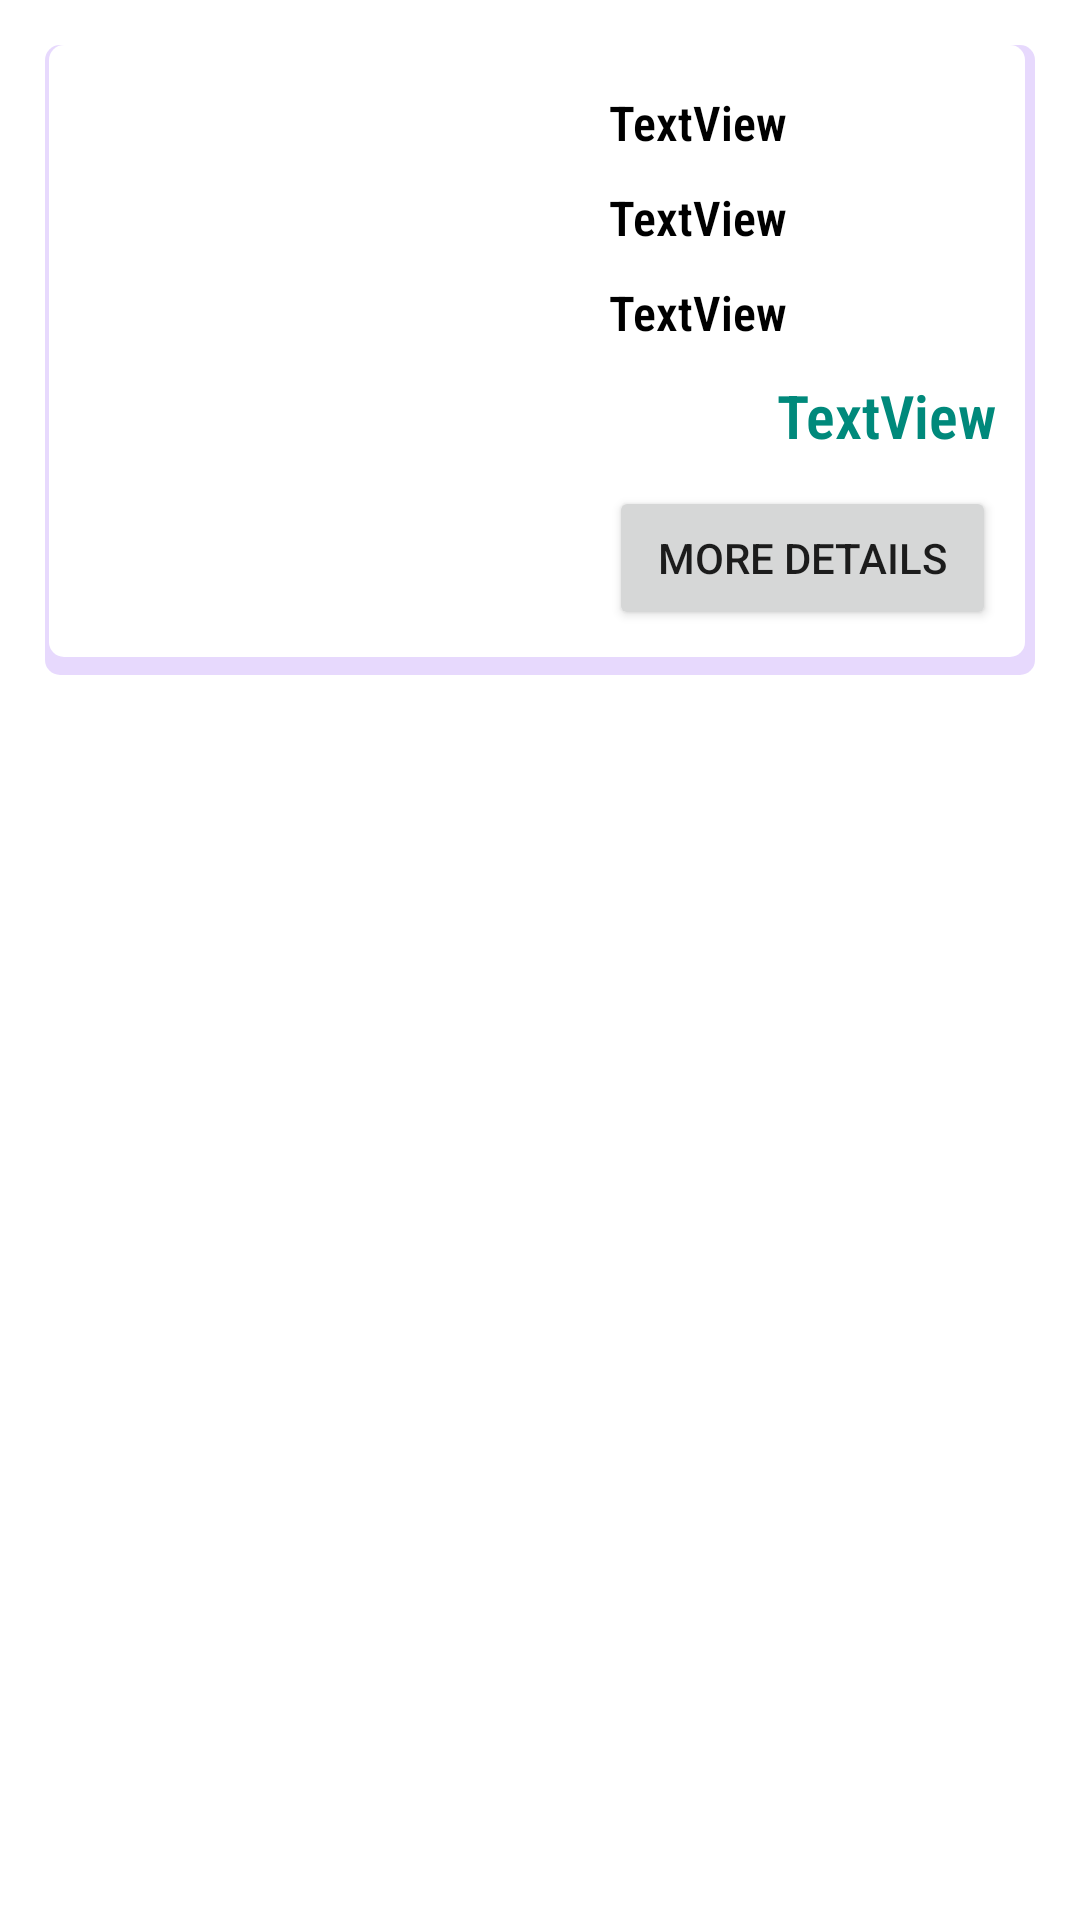

Produce the Android XML layout that renders to this screen, including the resource entries it uses.
<!-- AndroidManifest.xml: application theme Theme.Lab_Project -->
<!-- res/layout/fragment_property_summary.xml -->
<?xml version="1.0" encoding="utf-8"?>
<FrameLayout xmlns:android="http://schemas.android.com/apk/res/android"
    xmlns:app="http://schemas.android.com/apk/res-auto"
    xmlns:tools="http://schemas.android.com/tools"
    android:layout_width="match_parent"
    android:layout_height="wrap_content"
    tools:context=".PropertySummaryFragment">

    


    <LinearLayout
        android:id="@+id/edit_list_of_properties_linear_layout1"
        android:layout_width="match_parent"
        android:layout_height="wrap_content"
        android:layout_margin="15dp"
        android:background="@drawable/background_with_shadow"
        android:orientation="horizontal"
        android:padding="5dp">

        <ImageView
            android:id="@+id/edit_list_of_properties_imageView"
            android:layout_width="350dp"
            android:layout_height="200dp"
            android:layout_gravity="top"
            android:layout_weight="1" />

        <LinearLayout
            android:layout_width="match_parent"
            android:layout_height="wrap_content"
            android:layout_gravity="center"
            android:layout_weight="1"
            android:orientation="vertical"
            android:padding="3dp">

            <TextView
                android:id="@+id/edit_list_of_properties_city_textView"
                android:layout_width="wrap_content"
                android:layout_height="wrap_content"
                android:layout_margin="5dp"
                android:layout_weight="1"
                android:fontFamily="sans-serif-condensed-light"
                android:text="TextView"
                android:textColor="#000000"
                android:textColorHint="#000000"
                android:textSize="16sp"
                android:textStyle="bold" />

            <TextView
                android:id="@+id/edit_list_of_properties_surface_area_textView"
                android:layout_width="wrap_content"
                android:layout_height="wrap_content"
                android:layout_margin="5dp"
                android:layout_weight="1"
                android:fontFamily="sans-serif-condensed-light"
                android:text="TextView"
                android:textColor="#000000"
                android:textColorHint="#000000"
                android:textSize="16sp"
                android:textStyle="bold" />

            <TextView
                android:id="@+id/edit_list_of_properties_number_of_bedrooms_textView"
                android:layout_width="wrap_content"
                android:layout_height="wrap_content"
                android:layout_margin="5dp"
                android:layout_weight="1"
                android:fontFamily="sans-serif-condensed-light"
                android:text="TextView"
                android:textColor="#000000"
                android:textColorHint="#000000"
                android:textSize="16sp"
                android:textStyle="bold" />

            <TextView
                android:id="@+id/edit_list_of_properties_rental_price_textView"
                android:layout_width="match_parent"
                android:layout_height="wrap_content"
                android:layout_margin="5dp"
                android:layout_weight="1"
                android:fontFamily="sans-serif-condensed-light"
                android:gravity="right"
                android:text="TextView"
                android:textColor="#00897B"
                android:textColorHighlight="#00897B"
                android:textSize="20sp"
                android:textStyle="bold" />

            <Button
                android:id="@+id/edit_list_of_properties_view_details_button"
                android:layout_width="match_parent"
                android:layout_height="wrap_content"
                android:layout_margin="5dp"
                android:text="More Details"
                app:cornerRadius="50dp" />

        </LinearLayout>

    </LinearLayout>

</FrameLayout>
<!-- resources referenced by this layout -->
<resources>
  <!-- drawable background_with_shadow (drawable) -->
  <?xml version="1.0" encoding="utf-8"?>
  <layer-list xmlns:android="http://schemas.android.com/apk/res/android">
  <item >
      <shape
          android:shape="rectangle">
          <solid android:color="#266200EE" />
          <corners android:radius="5dp"/>
      </shape>
  </item>
  <item android:right="3.5dp" android:left="1.5dp" android:bottom="6dp">
      <shape
          android:shape="rectangle">
          <solid android:color="@android:color/white"/>
          <corners android:radius="5dp"/>
      </shape>
  </item>
  </layer-list>
  <style name="Theme.Lab_Project" parent="Theme.MaterialComponents.DayNight.DarkActionBar">
          
          <item name="colorPrimary">@color/purple_500</item>
          <item name="colorPrimaryVariant">@color/purple_700</item>
          <item name="colorOnPrimary">@color/white</item>
          
          <item name="colorSecondary">@color/teal_200</item>
          <item name="colorSecondaryVariant">@color/teal_700</item>
          <item name="colorOnSecondary">@color/black</item>
          
          <item name="android:statusBarColor" tools:targetApi="l">?attr/colorPrimaryVariant</item>
          
          <item name="windowActionBar">false</item>
          <item name="windowNoTitle">true</item>
      </style>
  <!-- not gathered from this repository: default colours our renderer supplied (Android Studio template values) -->
  <color name="purple_500">#FF6200EE</color>
  <color name="purple_700">#FF3700B3</color>
  <color name="teal_200">#FF03DAC5</color>
  <color name="teal_700">#FF018786</color>
  <color name="black">#FF000000</color>
  <color name="white">#FFFFFFFF</color>
</resources>
